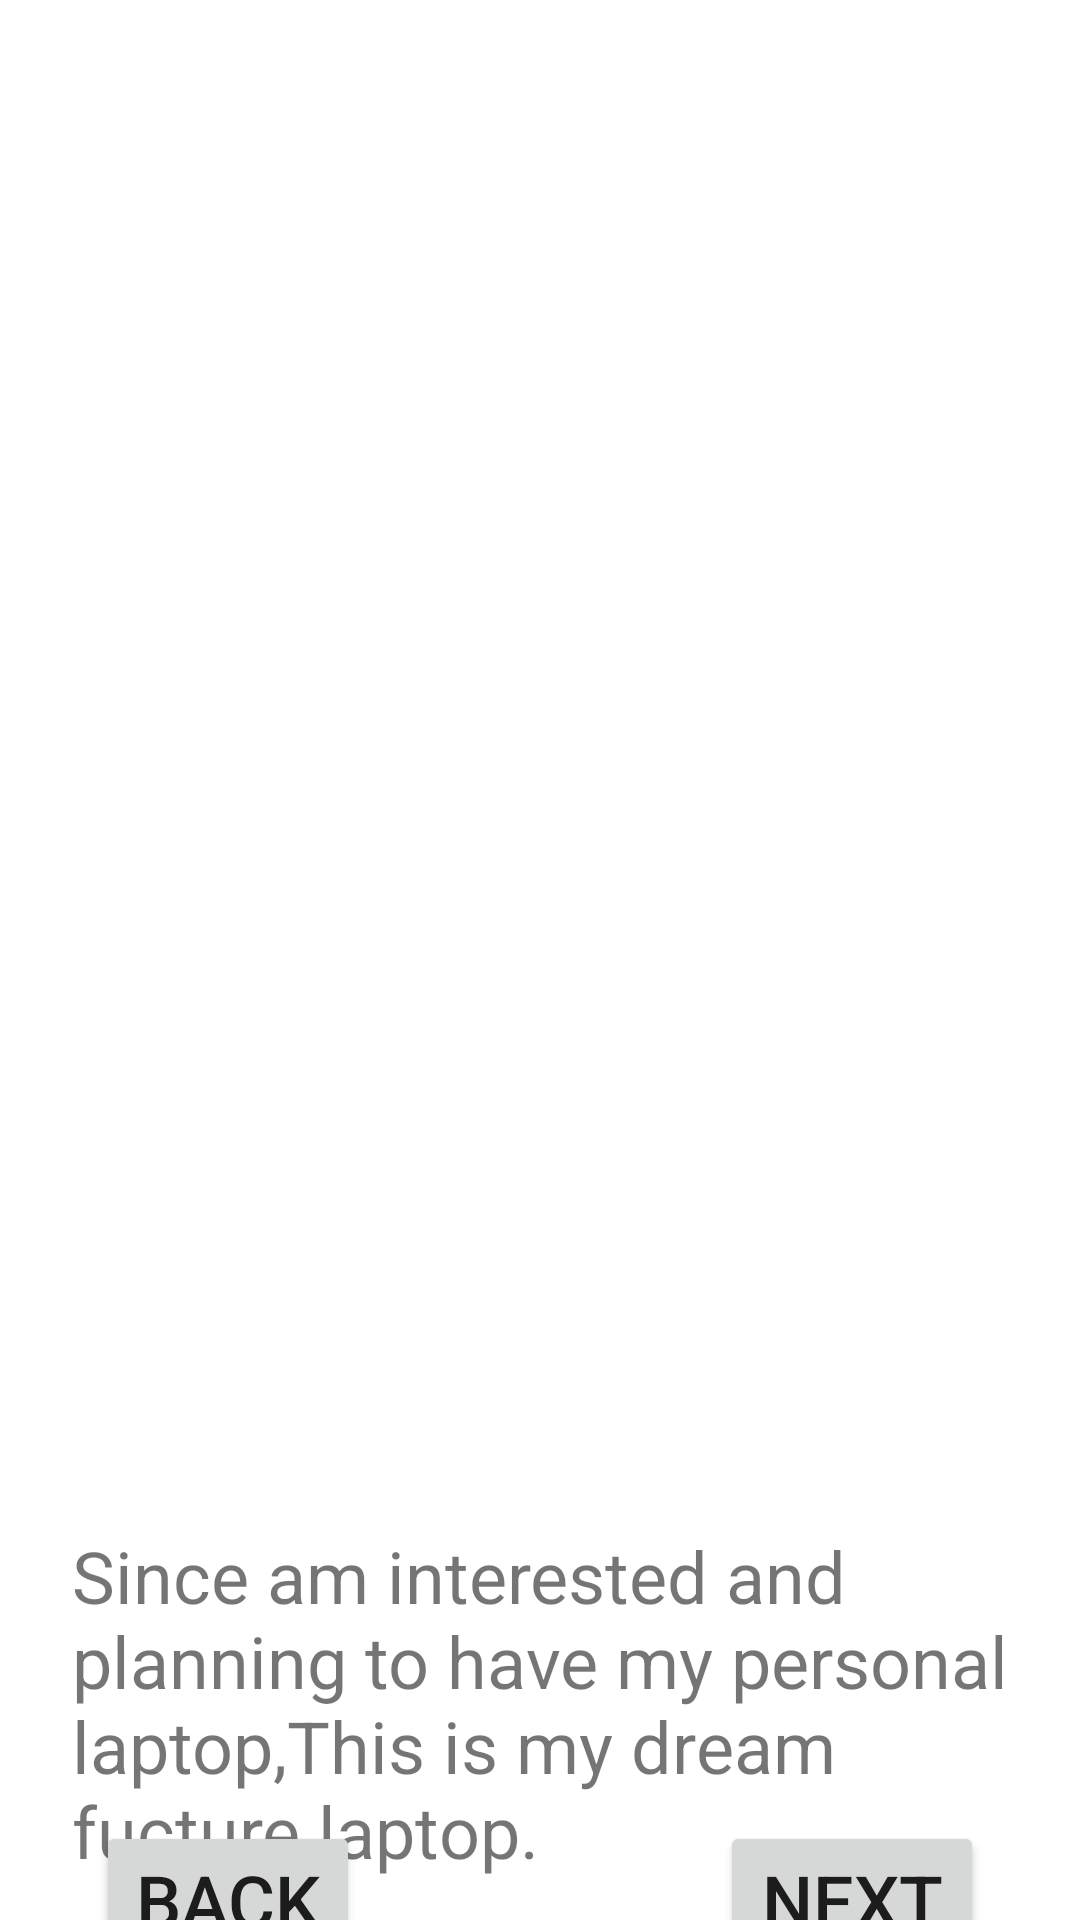

Write the Android layout XML for this screen, with the resource values it uses.
<!-- AndroidManifest.xml: application theme Theme.PictureBook -->
<!-- res/layout/activity_photo1.xml -->
<?xml version="1.0" encoding="utf-8"?>
<androidx.constraintlayout.widget.ConstraintLayout xmlns:android="http://schemas.android.com/apk/res/android"
    xmlns:app="http://schemas.android.com/apk/res-auto"
    xmlns:tools="http://schemas.android.com/tools"
    android:layout_width="match_parent"
    android:layout_height="match_parent"
    tools:context=".photo1">

    <ImageView
        android:id="@+id/imageView2"
        android:layout_width="351dp"
        android:layout_height="388dp"
        android:layout_marginTop="32dp"
        android:layout_marginBottom="64dp"
        app:layout_constraintBottom_toTopOf="@+id/guideline3"
        app:layout_constraintEnd_toEndOf="parent"
        app:layout_constraintStart_toStartOf="parent"
        app:layout_constraintTop_toTopOf="parent"
        app:layout_constraintVertical_bias="0.421"
        app:srcCompat="@drawable/laptop" />

    <androidx.constraintlayout.widget.Guideline
        android:id="@+id/guideline3"
        android:layout_width="wrap_content"
        android:layout_height="wrap_content"
        android:orientation="horizontal"
        app:layout_constraintGuide_begin="493dp" />

    <TextView
        android:id="@+id/tvLaptop"
        android:layout_width="0dp"
        android:layout_height="wrap_content"
        android:layout_marginStart="24dp"
        android:layout_marginTop="16dp"
        android:layout_marginEnd="16dp"
        android:text="Since am interested and planning to have my personal laptop,This is my dream fucture laptop."
        android:textSize="24sp"
        app:layout_constraintEnd_toEndOf="parent"
        app:layout_constraintStart_toStartOf="parent"
        app:layout_constraintTop_toTopOf="@+id/guideline3" />

    <Button
        android:id="@+id/btnBack1"
        android:layout_width="wrap_content"
        android:layout_height="wrap_content"
        android:layout_marginStart="32dp"
        android:text="Back"
        android:textSize="24sp"
        app:layout_constraintBottom_toBottomOf="parent"
        app:layout_constraintStart_toStartOf="parent"
        app:layout_constraintTop_toBottomOf="@+id/tvLaptop" />

    <Button
        android:id="@+id/btnNext1"
        android:layout_width="wrap_content"
        android:layout_height="wrap_content"
        android:layout_marginEnd="32dp"
        android:text="Next"
        android:textSize="24sp"
        app:layout_constraintBottom_toBottomOf="parent"
        app:layout_constraintEnd_toEndOf="parent"
        app:layout_constraintTop_toBottomOf="@+id/tvLaptop" />
</androidx.constraintlayout.widget.ConstraintLayout>
<!-- resources referenced by this layout -->
<resources>
  <style name="Theme.PictureBook" parent="Theme.MaterialComponents.DayNight.DarkActionBar">
          
          <item name="colorPrimary">@color/purple_500</item>
          <item name="colorPrimaryVariant">@color/purple_700</item>
          <item name="colorOnPrimary">@color/white</item>
          
          <item name="colorSecondary">@color/teal_200</item>
          <item name="colorSecondaryVariant">@color/teal_700</item>
          <item name="colorOnSecondary">@color/black</item>
          
          <item name="android:statusBarColor" tools:targetApi="l">?attr/colorPrimaryVariant</item>
          
      </style>
  <!-- not gathered from this repository: default colours our renderer supplied (Android Studio template values) -->
  <color name="purple_500">#FF6200EE</color>
  <color name="purple_700">#FF3700B3</color>
  <color name="teal_200">#FF03DAC5</color>
  <color name="teal_700">#FF018786</color>
  <color name="black">#FF000000</color>
  <color name="white">#FFFFFFFF</color>
</resources>
